Labelled photos from "cbis-ddsm", an image-classification folder in RichardObi/mammo_dp. The possible labels are: is benign false, benign.

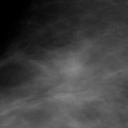
Label: benign

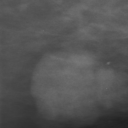
Label: benign

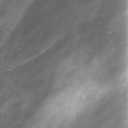
Label: is benign false

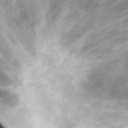
Label: is benign false

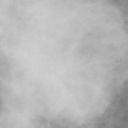
Label: benign

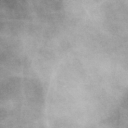
Label: is benign false
